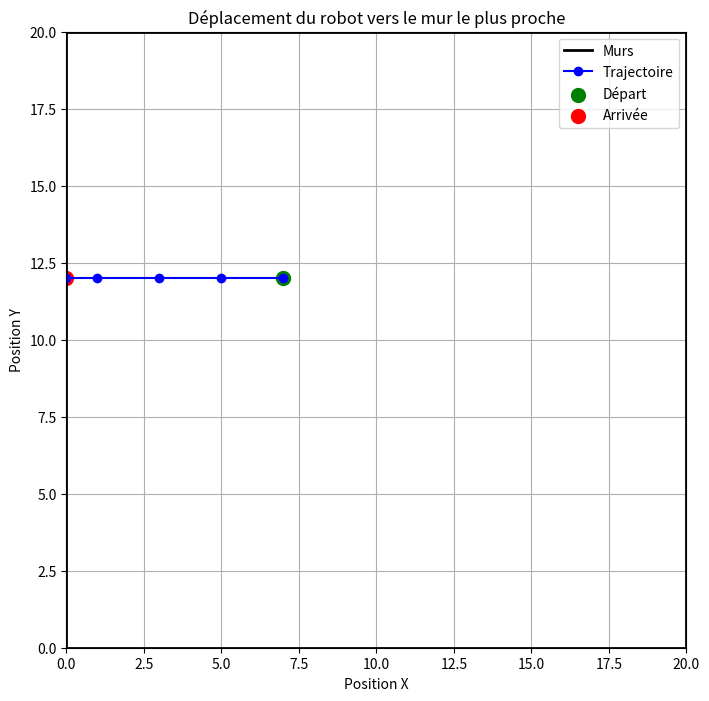

The matplotlib source for this figure:
import matplotlib.pyplot as plt

class Robot:
    def __init__(self, x=5, y=5, espace=(20, 20)):
        """
        Initialise un robot avec une position initiale (x, y) dans un espace défini.
       
        :param x: Position initiale en x.
        :param y: Position initiale en y.
        :param espace: Dimensions de l'espace (largeur, hauteur).
        """
        self.x = x
        self.y = y
        self.espace = espace  # Dimensions de l'espace (largeur, hauteur)
        self.history = [(x, y)]  # Historique des positions

    def mur_le_plus_proche(self):
        """
        Détermine la direction vers le mur le plus proche.
       
        :return: Direction vers le mur sous forme d'une chaîne ("haut", "bas", "gauche", "droite").
        """
        distances = {
            "gauche": self.x,
            "droite": self.espace[0] - self.x,
            "bas": self.y,
            "haut": self.espace[1] - self.y
        }
        # Trouve la direction avec la distance minimale
        return min(distances, key=distances.get)

    def deplacement(self, direction, step=1):
        """
        Déplace le robot dans une direction spécifique d'un pas.
       
        :param direction: La direction du déplacement ("haut", "bas", "gauche", "droite").
        :param step: Distance à parcourir (par défaut 1).
        """
        if direction == "gauche":
            self.x = max(0, self.x - step)
        elif direction == "droite":
            self.x = min(self.espace[0], self.x + step)
        elif direction == "haut":
            self.y = min(self.espace[1], self.y + step)
        elif direction == "bas":
            self.y = max(0, self.y - step)
        self.history.append((self.x, self.y))

    def approcher(self, step=1):
        """
        Approche progressivement du mur le plus proche.
       
        :param step: Pas de déplacement à chaque itération.
        """
        while True:
            direction = self.mur_le_plus_proche()
            print(f"Position actuelle : ({self.x}, {self.y}) -> Direction : {direction}")
           
            # Vérifie si le robot est arrivé contre un mur
            if (
                (direction == "gauche" and self.x == 0) or
                (direction == "droite" and self.x == self.espace[0]) or
                (direction == "haut" and self.y == self.espace[1]) or
                (direction == "bas" and self.y == 0)
            ):
                print("Le robot a atteint le mur le plus proche.")
                break

            # Déplace le robot dans la direction calculée
            self.deplacement(direction, step)

    def afficher_deplacement(self):
        """
        Affiche le déplacement du robot avec les murs sur un graphe.
        """
        x_vals, y_vals = zip(*self.history)

        plt.figure(figsize=(8, 8))
        # Dessiner les murs (bords de l'espace)
        plt.plot([0, self.espace[0], self.espace[0], 0, 0],
                 [0, 0, self.espace[1], self.espace[1], 0],
                 color='black', linewidth=2, label='Murs')  # Contour des murs
       
        # Trajectoire
        plt.plot(x_vals, y_vals, marker='o', linestyle='-', color='b', label='Trajectoire')
        plt.scatter(x_vals[0], y_vals[0], color='green', label='Départ', s=100)  # Point de départ
        plt.scatter(x_vals[-1], y_vals[-1], color='red', label='Arrivée', s=100)  # Point d'arrivée

        # Titres et configuration du graphique
        plt.title('Déplacement du robot vers le mur le plus proche')
        plt.xlim(0, self.espace[0])
        plt.ylim(0, self.espace[1])
        plt.xlabel('Position X')
        plt.ylabel('Position Y')
        plt.legend()
        plt.grid(True)
        plt.show()


# Exemple d'utilisation
if __name__ == "__main__":
    # Initialiser le robot dans un espace de 20x20 unités
    robot = Robot(x=7, y=12, espace=(20, 20))

    print("Position initiale :", robot.x, robot.y)

    # Approcher le mur le plus proche
    robot.approcher(step=2)

    print("Position finale :", robot.x, robot.y)

    # Afficher le graphe des déplacements
    robot.afficher_deplacement()